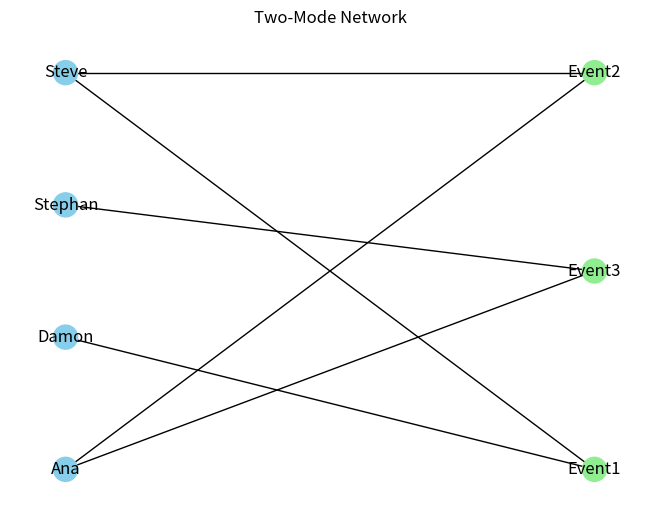

The matplotlib source for this figure:
import networkx as nx
import matplotlib.pyplot as plt

# Create a two-mode network
# Nodes of type 'person' and 'event'
people = ['Steve', 'Damon', 'Ana', 'Stephan']
events = ['Event1', 'Event2', 'Event3']

# Create an empty bipartite graph
B = nx.Graph()

# Add nodes for people (set the bipartite attribute to 0)
B.add_nodes_from(people, bipartite=0)

# Add nodes for events (set the bipartite attribute to 1)
B.add_nodes_from(events, bipartite=1)

# Add edges between people and events
edges = [
    ('Steve', 'Event1'),
    ('Steve', 'Event2'),
    ('Damon', 'Event1'),
    ('Ana', 'Event2'),
    ('Stephan', 'Event3'),
    ('Ana', 'Event3'),
]
B.add_edges_from(edges)

# Draw the two-mode network
def draw_bipartite_graph(B):
    pos = nx.bipartite_layout(B, nodes=people)
    nx.draw(B, pos, with_labels=True, node_color=['skyblue' if n in people else 'lightgreen' for n in B.nodes()])
    plt.title("Two-Mode Network")
    plt.show()

# Function to perform two-mode faction analysis
def two_mode_faction_analysis(B):
    # Create a one-mode projection for people
    people_projection = nx.bipartite.projected_graph(B, people)
    # Analyze the factions using connected components
    factions = list(nx.connected_components(people_projection))
    return factions

# Draw the bipartite graph
draw_bipartite_graph(B)

# Perform the faction analysis
factions = two_mode_faction_analysis(B)

# Display the results
print("Identified Factions:")
for i, faction in enumerate(factions, 1):
    print(f"Faction {i}: {faction}")
